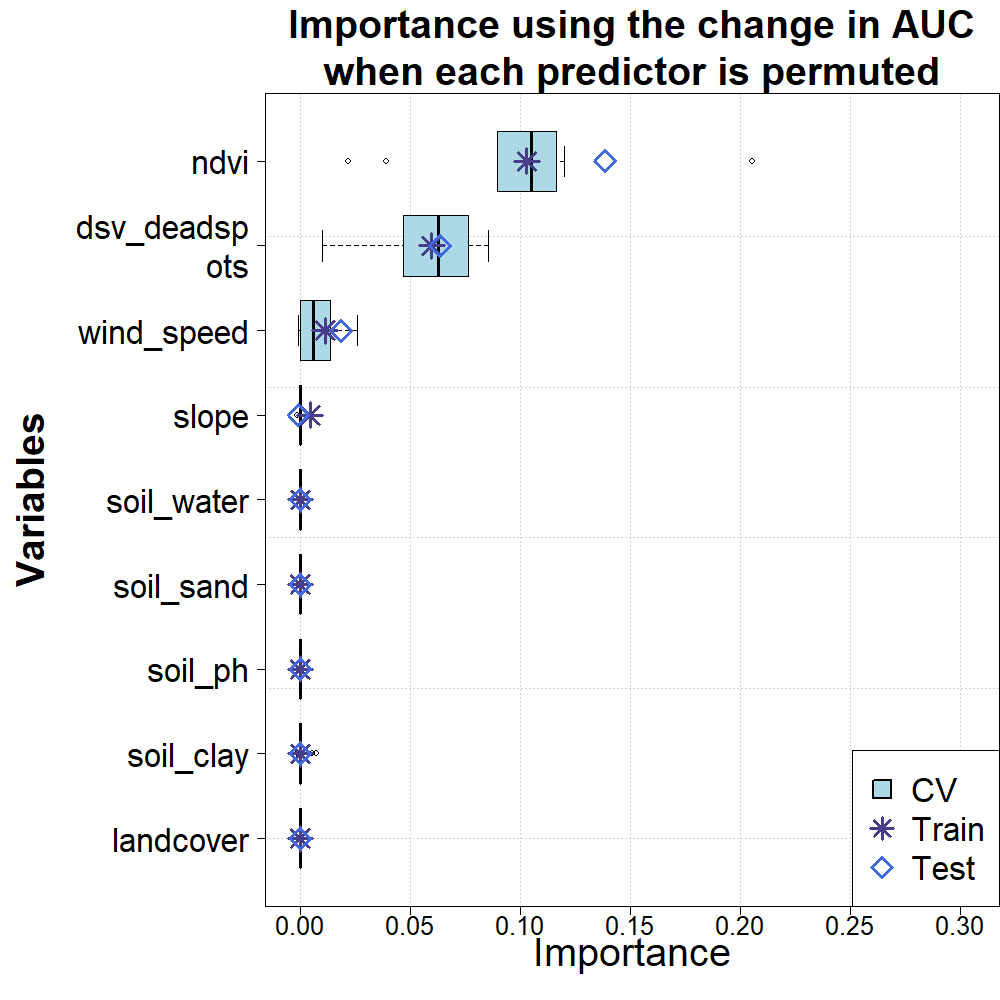

The file beside this chart, header and first rows:
predictor, train, test, 1, 2, 3, 4, 5, 6, 7, 8, 9, 10
dsv_deadspots, 0.05958, 0.06346, 0.08544, 0.05638, 0.04658, 0.01012, 0.08464, 0.06378, 0.0738, 0.07622, 0.04612, 0.0619
landcover, 0, 0, 0, 0, 0, 0, 0, -0.00368, 0, 0, 0, 0
ndvi, 0.1028, 0.1384, 0.1106, 0.2055, 0.1201, 0.03888, 0.1045, 0.02182, 0.08936, 0.1051, 0.09412, 0.1166
slope, 0.00442, -0.00088, 0, 0, 0, 0, -0.00122, 0, 0, 0, 0, 0
soil_clay, 0, 0, 0, 0, 0.00746, -0.00144, 0, 0.00542, 0, 0, 0, 0
soil_ph, 0, 0, 0, 0, 0, 0, 0, 0, 0, 0, 0, 0
soil_sand, 0, 0, 0, 0, 0, 0, 0, 0, 0, 0, 0, 0
soil_water, 0, 0, 0, 0, 0, 0, 0, 0, 0, 0, 0, 0
wind_speed, 0.0113, 0.01848, -0.00104, 0.00222, 0, 0, 0.01362, 0.00182, 0.02212, 0.00958, 0.01154, 0.026
